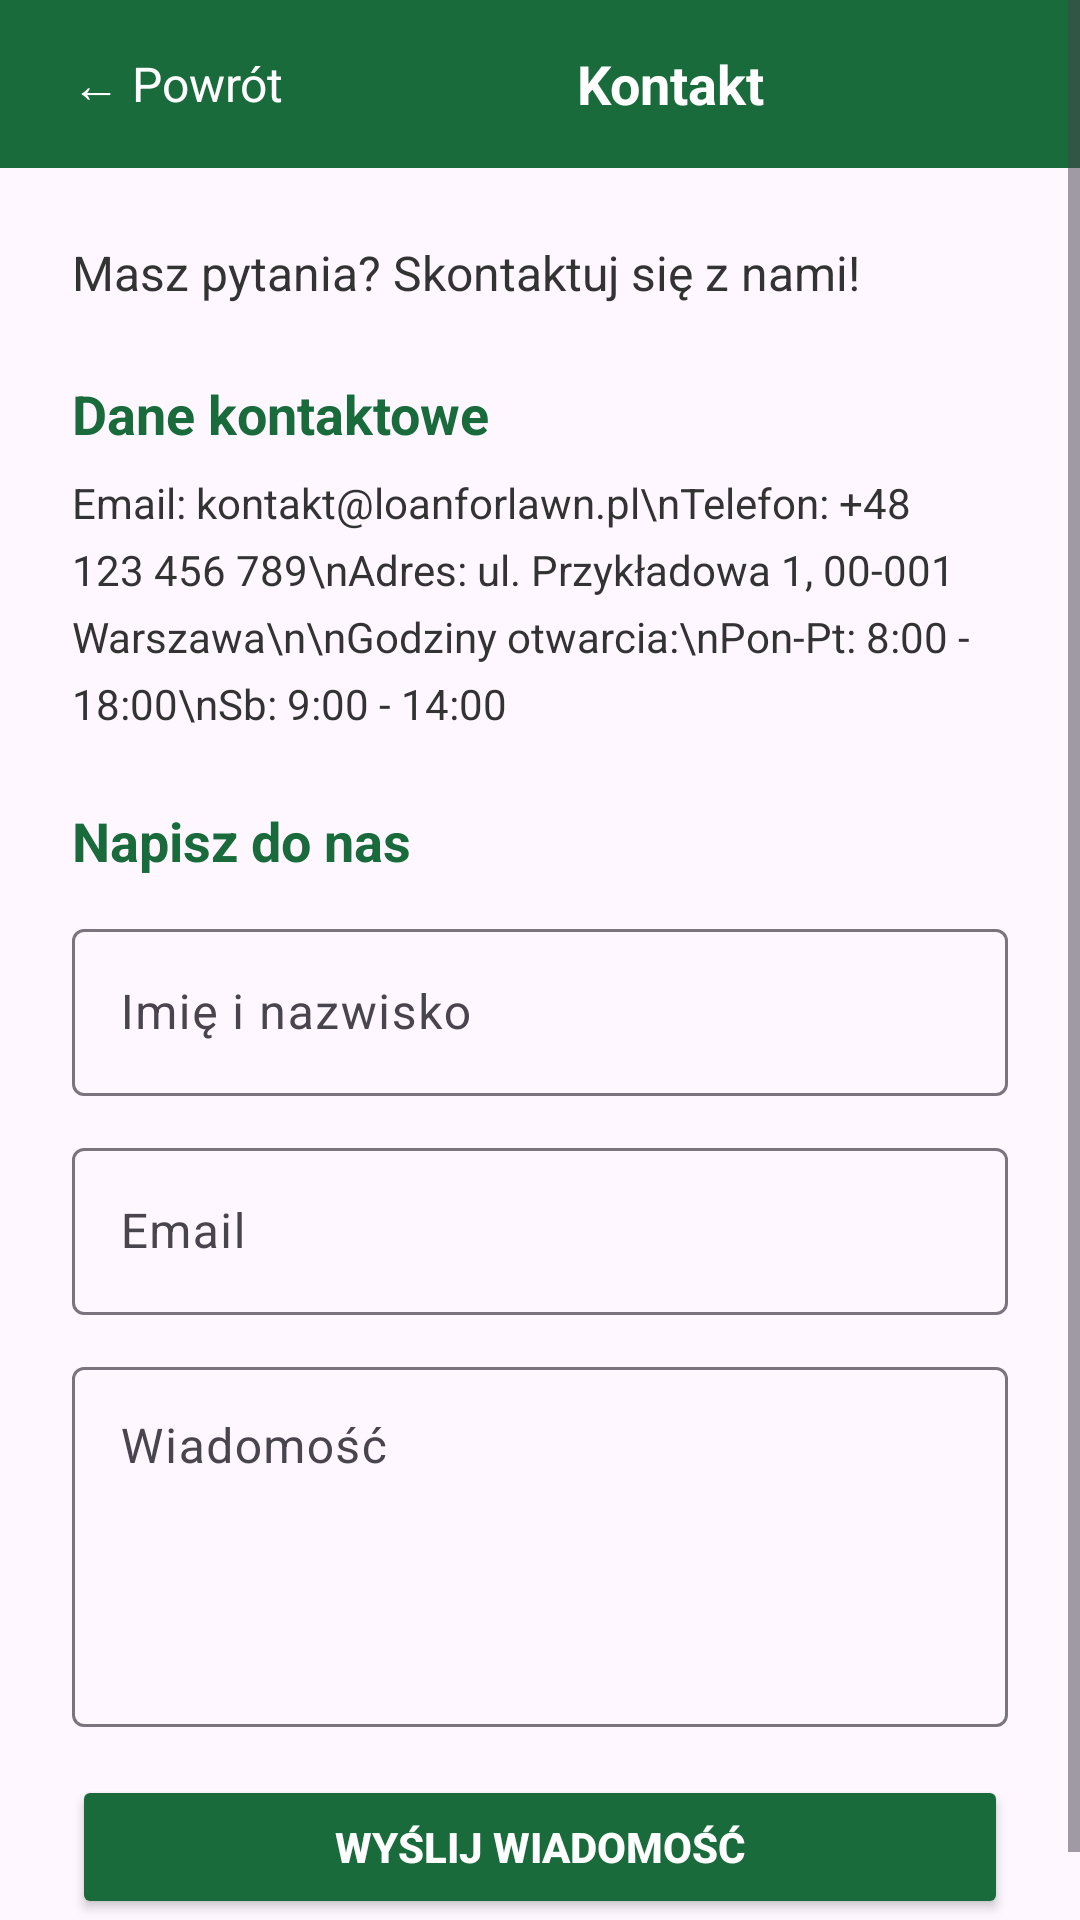

Layout XML and referenced resources for this Android screen:
<!-- AndroidManifest.xml: application theme Theme.LoanforLawnMobile -->
<!-- res/layout/activity_contact.xml -->
<?xml version="1.0" encoding="utf-8"?>
<ScrollView xmlns:android="http://schemas.android.com/apk/res/android"
    xmlns:app="http://schemas.android.com/apk/res-auto"
    xmlns:tools="http://schemas.android.com/tools"
    android:layout_width="match_parent"
    android:layout_height="match_parent"
    tools:context=".ContactActivity">

    <androidx.constraintlayout.widget.ConstraintLayout
        android:id="@+id/main"
        android:layout_width="match_parent"
        android:layout_height="wrap_content">

        <LinearLayout
            android:id="@+id/toolbar"
            android:layout_width="0dp"
            android:layout_height="56dp"
            android:background="@color/green_primary"
            android:gravity="center_vertical"
            android:paddingHorizontal="16dp"
            app:layout_constraintEnd_toEndOf="parent"
            app:layout_constraintStart_toStartOf="parent"
            app:layout_constraintTop_toTopOf="parent">

            <TextView
                android:id="@+id/btn_back"
                android:layout_width="wrap_content"
                android:layout_height="wrap_content"
                android:padding="8dp"
                android:text="← Powrót"
                android:textColor="@color/white"
                android:textSize="16sp" />

            <TextView
                android:layout_width="0dp"
                android:layout_height="wrap_content"
                android:layout_weight="1"
                android:gravity="center"
                android:text="Kontakt"
                android:textColor="@color/white"
                android:textSize="18sp"
                android:textStyle="bold" />
        </LinearLayout>

        <LinearLayout
            android:layout_width="0dp"
            android:layout_height="wrap_content"
            android:orientation="vertical"
            android:padding="24dp"
            app:layout_constraintEnd_toEndOf="parent"
            app:layout_constraintStart_toStartOf="parent"
            app:layout_constraintTop_toBottomOf="@id/toolbar">

            <TextView
                android:layout_width="match_parent"
                android:layout_height="wrap_content"
                android:text="Masz pytania? Skontaktuj się z nami!"
                android:textColor="@color/gray_dark"
                android:textSize="16sp" />

            
            <TextView
                android:layout_width="match_parent"
                android:layout_height="wrap_content"
                android:layout_marginTop="24dp"
                android:text="Dane kontaktowe"
                android:textColor="@color/green_primary"
                android:textSize="18sp"
                android:textStyle="bold" />

            <TextView
                android:layout_width="match_parent"
                android:layout_height="wrap_content"
                android:layout_marginTop="8dp"
                android:lineSpacingExtra="6dp"
                android:text="Email: kontakt@loanforlawn.pl\nTelefon: +48 123 456 789\nAdres: ul. Przykładowa 1, 00-001 Warszawa\n\nGodziny otwarcia:\nPon-Pt: 8:00 - 18:00\nSb: 9:00 - 14:00"
                android:textColor="@color/gray_dark"
                android:textSize="14sp" />

            
            <TextView
                android:id="@+id/contact_form_title"
                android:layout_width="match_parent"
                android:layout_height="wrap_content"
                android:layout_marginTop="24dp"
                android:text="Napisz do nas"
                android:textColor="@color/green_primary"
                android:textSize="18sp"
                android:textStyle="bold" />

            <TextView
                android:id="@+id/error_text"
                android:layout_width="match_parent"
                android:layout_height="wrap_content"
                android:layout_marginTop="8dp"
                android:background="#FFEBEE"
                android:gravity="center"
                android:padding="12dp"
                android:textColor="@color/error_red"
                android:visibility="gone" />

            <TextView
                android:id="@+id/success_text"
                android:layout_width="match_parent"
                android:layout_height="wrap_content"
                android:layout_marginTop="8dp"
                android:background="#E8F5E9"
                android:gravity="center"
                android:padding="12dp"
                android:text="Wiadomość została wysłana. Odpowiemy najszybciej jak to możliwe."
                android:textColor="@color/success_green"
                android:visibility="gone" />

            <com.google.android.material.textfield.TextInputLayout
                android:layout_width="match_parent"
                android:layout_height="wrap_content"
                android:layout_marginTop="12dp"
                android:hint="Imię i nazwisko">

                <com.google.android.material.textfield.TextInputEditText
                    android:id="@+id/input_name"
                    android:layout_width="match_parent"
                    android:layout_height="wrap_content"
                    android:inputType="text" />
            </com.google.android.material.textfield.TextInputLayout>

            <com.google.android.material.textfield.TextInputLayout
                android:layout_width="match_parent"
                android:layout_height="wrap_content"
                android:layout_marginTop="12dp"
                android:hint="Email">

                <com.google.android.material.textfield.TextInputEditText
                    android:id="@+id/input_email"
                    android:layout_width="match_parent"
                    android:layout_height="wrap_content"
                    android:inputType="textEmailAddress" />
            </com.google.android.material.textfield.TextInputLayout>

            <com.google.android.material.textfield.TextInputLayout
                android:layout_width="match_parent"
                android:layout_height="wrap_content"
                android:layout_marginTop="12dp"
                android:hint="Wiadomość">

                <com.google.android.material.textfield.TextInputEditText
                    android:id="@+id/input_message"
                    android:layout_width="match_parent"
                    android:layout_height="120dp"
                    android:gravity="top"
                    android:inputType="textMultiLine" />
            </com.google.android.material.textfield.TextInputLayout>

            <Button
                android:id="@+id/btn_send"
                android:layout_width="match_parent"
                android:layout_height="48dp"
                android:layout_marginTop="16dp"
                android:backgroundTint="@color/green_primary"
                android:text="Wyślij wiadomość"
                android:textColor="@color/white"
                android:textStyle="bold" />

        </LinearLayout>

    </androidx.constraintlayout.widget.ConstraintLayout>
</ScrollView>
<!-- resources referenced by this layout -->
<resources>
  <color name="error_red">#D32F2F</color>
  <color name="gray_dark">#333333</color>
  <color name="green_primary">#1A6B3C</color>
  <color name="success_green">#388E3C</color>
  <color name="white">#FFFFFFFF</color>
  <style name="Theme.LoanforLawnMobile" parent="Base.Theme.LoanforLawnMobile" />
  <style name="Base.Theme.LoanforLawnMobile" parent="Theme.Material3.DayNight.NoActionBar">
          <item name="colorPrimary">@color/green_primary</item>
          <item name="colorPrimaryVariant">@color/green_dark</item>
          <item name="colorOnPrimary">@color/white</item>
          <item name="colorSecondary">@color/green_accent</item>
          <item name="colorOnSecondary">@color/white</item>
          <item name="android:statusBarColor">@color/green_dark</item>
      </style>
  <color name="green_dark">#124A2A</color>
  <color name="green_accent">#4CAF50</color>
</resources>
